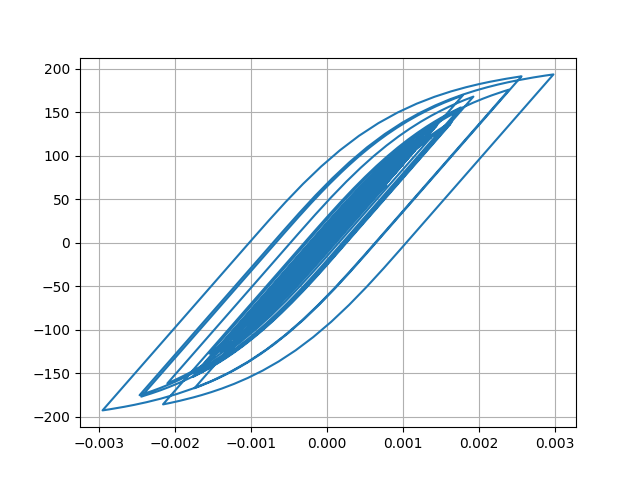

Source data for this figure (header and first rows):
Desplacment, Force
0.0, 0.0
1.0374334544994892e-06, 0.1037
3.7861318717392757e-06, 0.3786
7.646320808437696e-06, 0.7646
1.2189400228432442e-05, 1.219
1.7059090201627482e-05, 1.706
2.193177251558446e-05, 2.193
2.6551628104763744e-05, 2.655
3.065233121995418e-05, 3.065
3.406638602272302e-05, 3.406
3.678706006384147e-05, 3.678
3.889457219111386e-05, 3.889
4.048396156725164e-05, 4.048
4.1711914888859435e-05, 4.171
4.290532085056677e-05, 4.29
4.433103772327013e-05, 4.432
4.6080555244015167e-05, 4.607
4.810191344939877e-05, 4.809
5.027872401753819e-05, 5.027
5.241148715051968e-05, 5.24
5.406877609636174e-05, 5.406
5.490045275302317e-05, 5.489
5.47071840463204e-05, 5.469
5.3414786442045215e-05, 5.34
5.091995904994129e-05, 5.091
4.72253054317922e-05, 4.721
4.270851245602687e-05, 4.27
3.779563534113417e-05, 3.778
3.296502026008048e-05, 3.295
2.8510703866356435e-05, 2.85
2.4360626988101646e-05, 2.435
2.028754985067224e-05, 2.027
1.612167031407248e-05, 1.611
1.1620458304419276e-05, 1.161
6.3378321248830214e-06, 0.6324
-1.9902161514405124e-07, -0.02124
-8.59525101635064e-06, -0.8609
-1.9200775620580375e-05, -1.921
-3.1948133443252155e-05, -3.196
-4.642408199244057e-05, -4.643
-6.183782268751869e-05, -6.183
-7.740423924231292e-05, -7.738
-9.248631488047428e-05, -9.244
-0.0001066, -10.65
-0.0001187, -11.86
-0.0001283, -12.81
-0.0001348, -13.47
-0.0001386, -13.84
-0.0001409, -14.06
-0.0001429, -14.27
-0.0001458, -14.56
-0.0001501, -14.98
-0.0001554, -15.51
-0.0001613, -16.09
-0.0001675, -16.71
-0.0001737, -17.33
-0.0001797, -17.92
-0.0001849, -18.44
-0.0001896, -18.9
-0.0001936, -19.3
... 2,941 more rows
